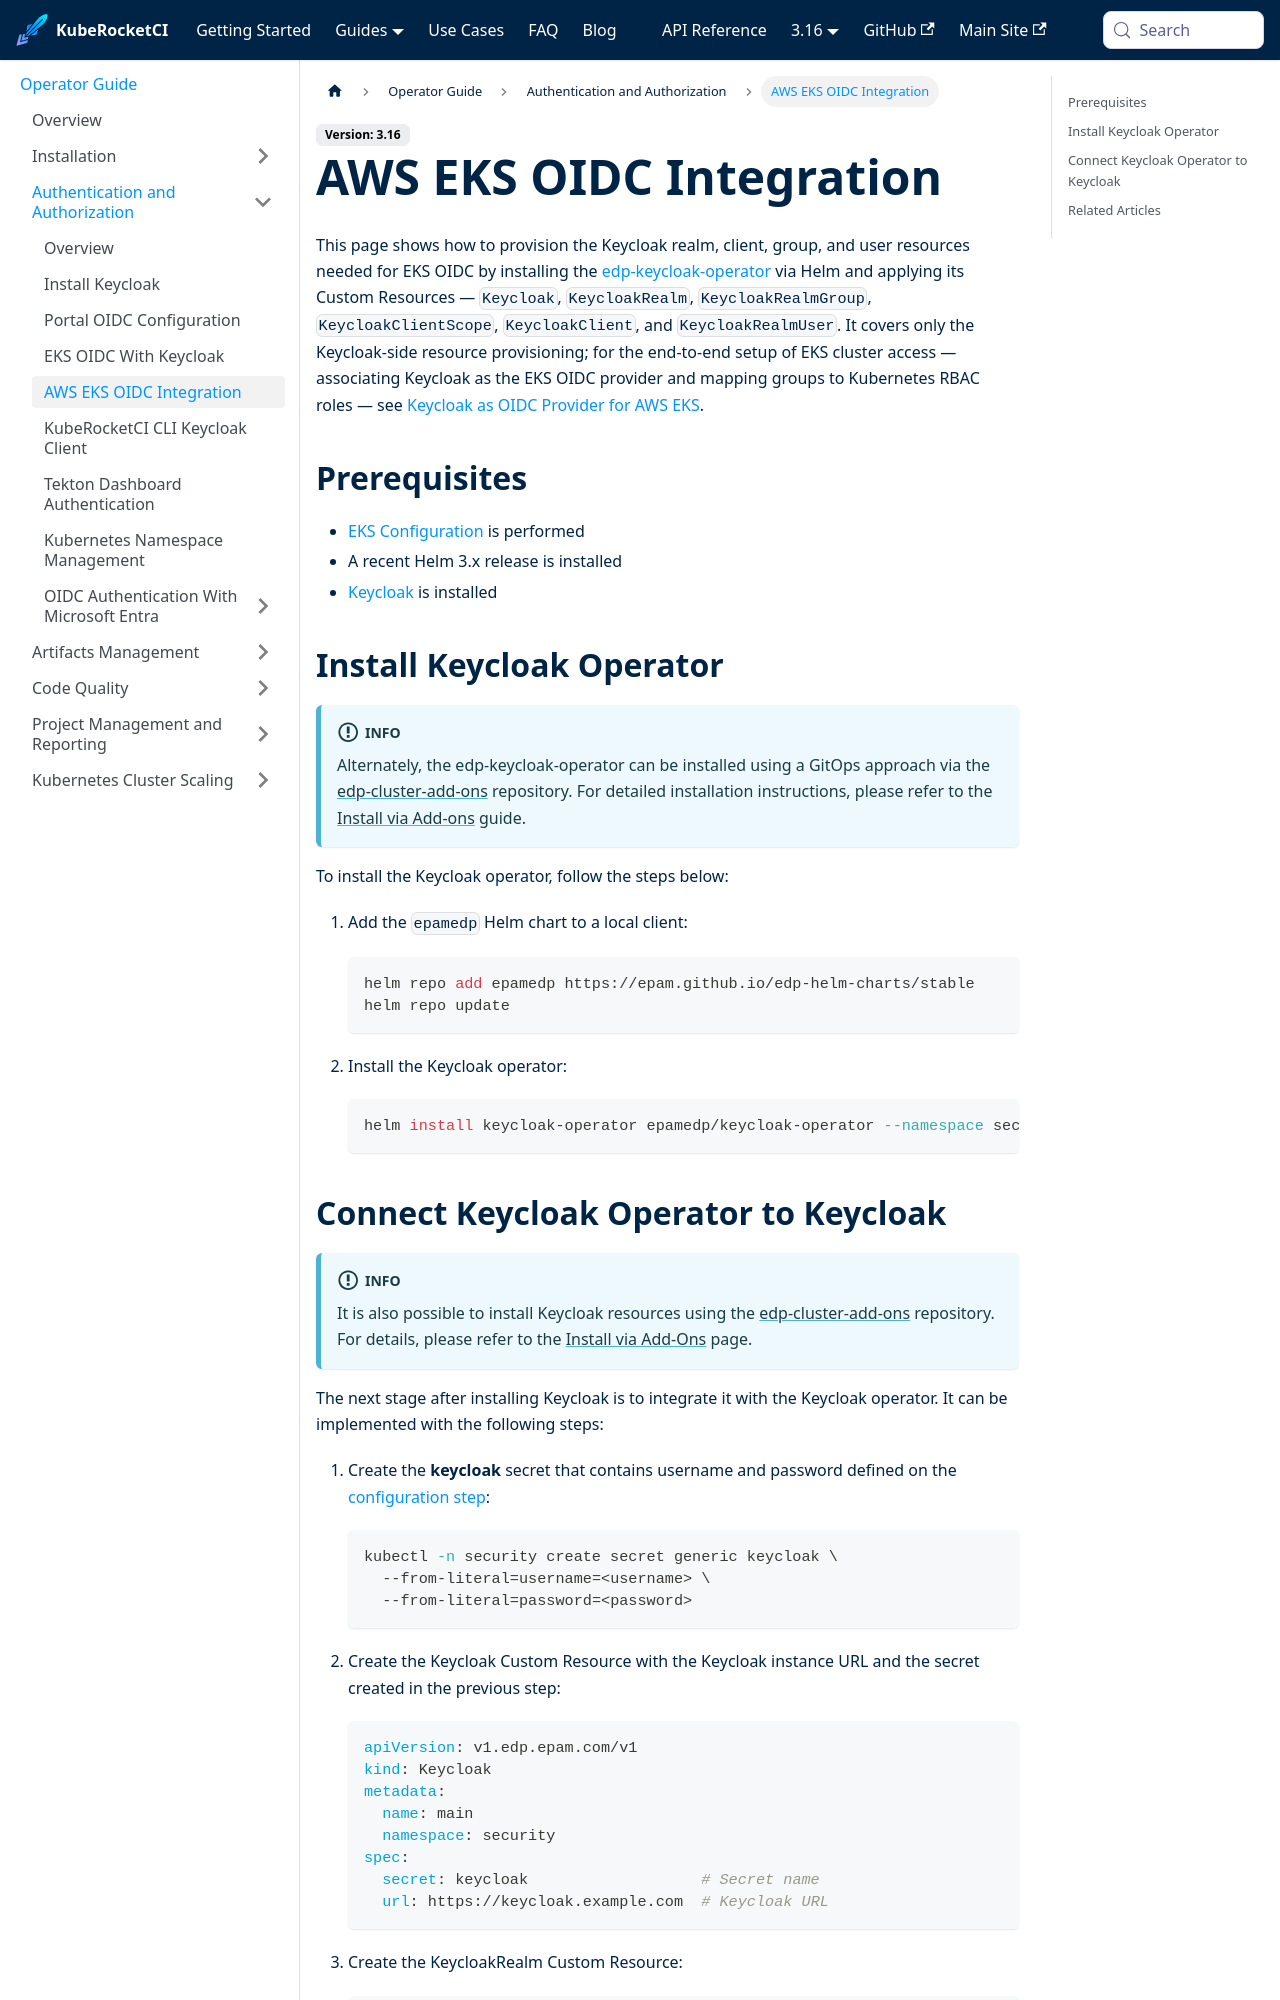

repository: KubeRocketCI/docs · page: docs/operator-guide/auth/eks-oidc-integration.html · generator: docusaurus

---
title: "Provision Keycloak Resources for EKS OIDC"
description: "Provision Keycloak realm, client, and group resources for AWS EKS OIDC through the edp-keycloak-operator Custom Resources, installed via Helm."
sidebar_label: "AWS EKS OIDC Integration"
---
<!-- markdownlint-disable MD025 -->

# AWS EKS OIDC Integration

<head>
  <link rel="canonical" href="https://docs.kuberocketci.io/docs/operator-guide/auth/eks-oidc-integration" />
</head>

This page shows how to provision the Keycloak realm, client, group, and user resources needed for EKS OIDC by installing the [edp-keycloak-operator](https://github.com/epam/edp-keycloak-operator) via Helm and applying its Custom Resources — `Keycloak`, `KeycloakRealm`, `KeycloakRealmGroup`, `KeycloakClientScope`, `KeycloakClient`, and `KeycloakRealmUser`. It covers only the Keycloak-side resource provisioning; for the end-to-end setup of EKS cluster access — associating Keycloak as the EKS OIDC provider and mapping groups to Kubernetes RBAC roles — see [Keycloak as OIDC Provider for AWS EKS](./configure-keycloak-oidc-eks.md).

## Prerequisites

- [EKS Configuration](./configure-keycloak-oidc-eks.md) is performed
- A recent Helm 3.x release is installed
- [Keycloak](../../operator-guide/auth/keycloak.md) is installed

## Install Keycloak Operator

:::info
Alternately, the edp-keycloak-operator can be installed using a GitOps approach via the [edp-cluster-add-ons](https://github.com/epam/edp-cluster-add-ons/tree/main/clusters/core/addons/kuberocketci-rbac) repository. For detailed installation instructions, please refer to the [Install via Add-ons](../add-ons-overview.md) guide.
:::

To install the Keycloak operator, follow the steps below:

1. Add the `epamedp` Helm chart to a local client:

    ```bash
    helm repo add epamedp https://epam.github.io/edp-helm-charts/stable
    helm repo update
    ```

2. Install the Keycloak operator:

    ```bash
    helm install keycloak-operator epamedp/keycloak-operator --namespace security --set name=keycloak-operator
    ```
